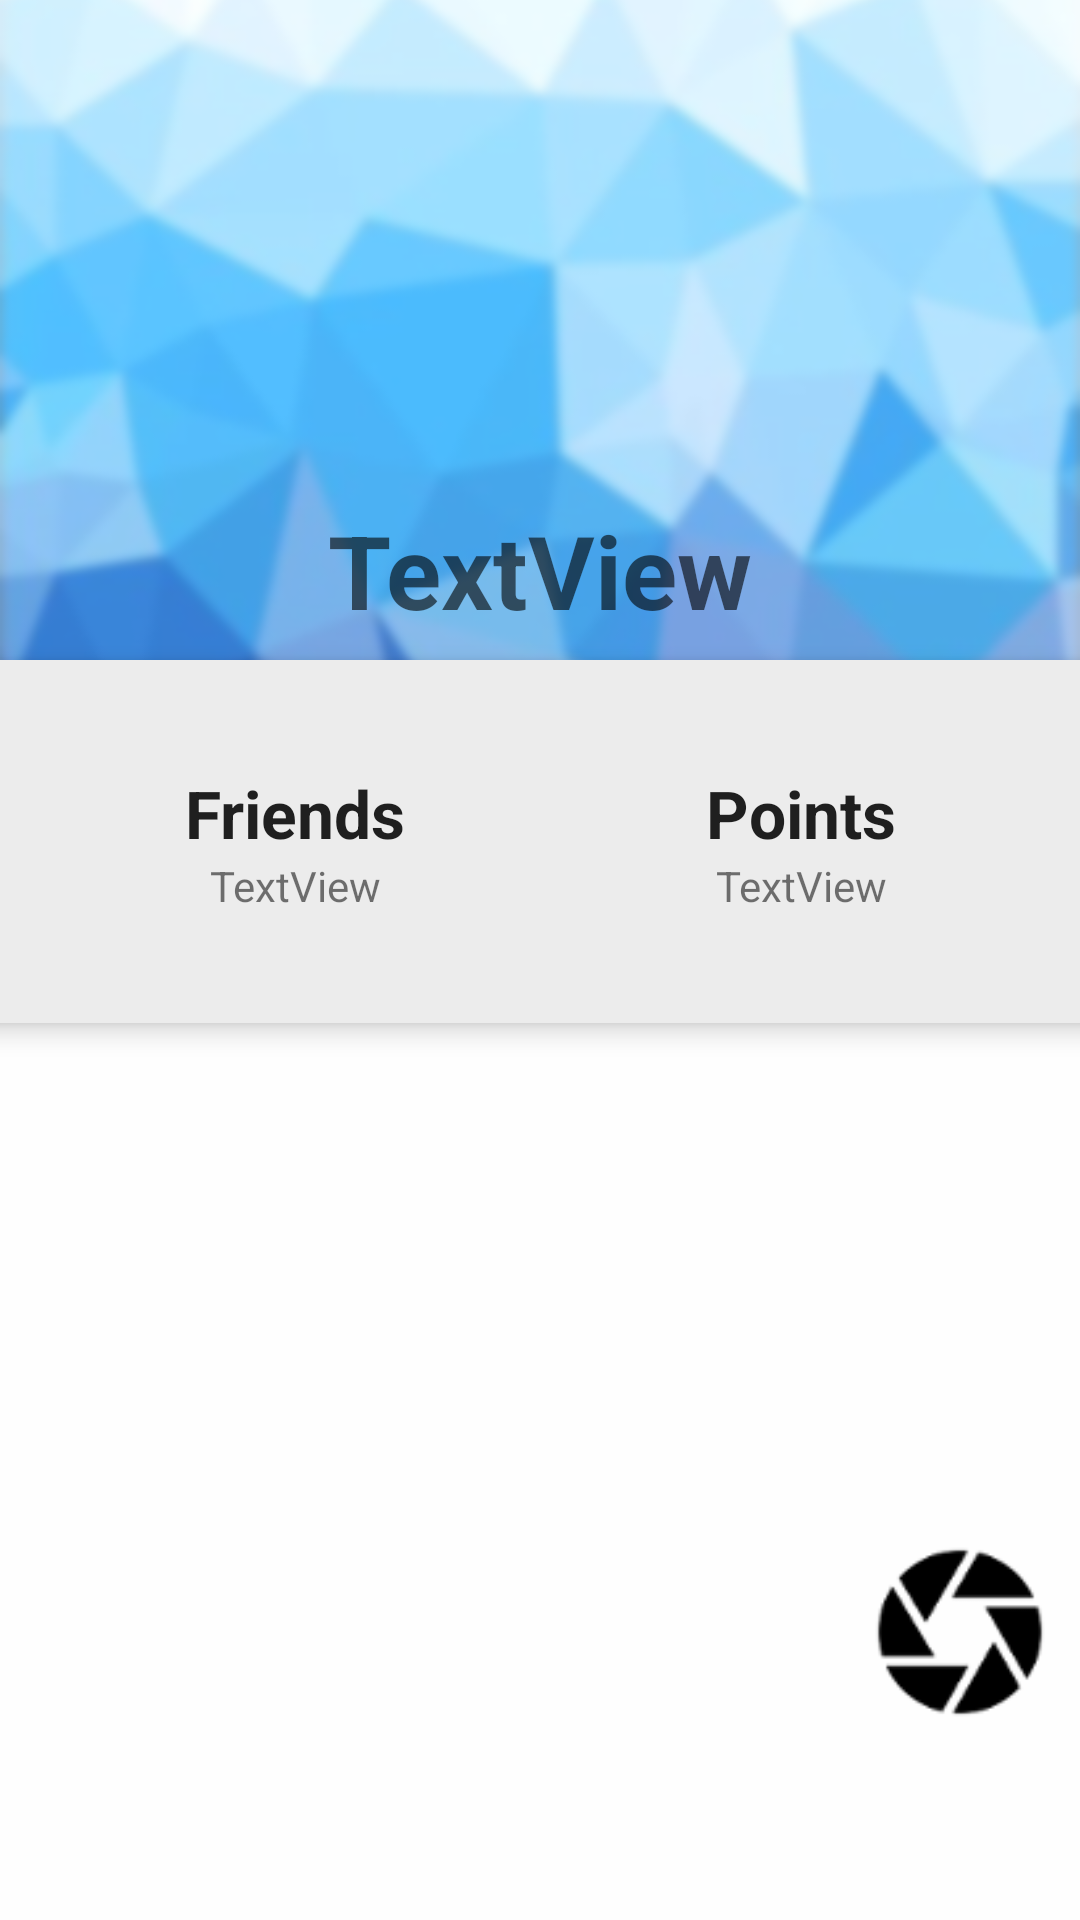

Layout XML and referenced resources for this Android screen:
<!-- AndroidManifest.xml: application theme AppTheme -->
<!-- res/layout/fragment_profile.xml -->
<android.support.constraint.ConstraintLayout xmlns:android="http://schemas.android.com/apk/res/android"
    xmlns:app="http://schemas.android.com/apk/res-auto"
    xmlns:tools="http://schemas.android.com/tools"
    android:layout_width="match_parent"
    android:layout_height="match_parent"
    android:background="#fefefe"
    tools:context="floatingheads.snapclone.fragments.ProfileFragment">

    <ImageView
        android:id="@+id/imageView4"
        android:layout_width="match_parent"
        android:layout_height="281dp"
        android:adjustViewBounds="false"
        android:scaleType="centerCrop"
        android:src="@mipmap/profilebkgnd"
        app:layout_constraintStart_toStartOf="parent"
        app:layout_constraintTop_toTopOf="parent" />

    <ImageView
        android:id="@+id/profileAvatar"
        android:layout_width="100dp"
        android:layout_height="100dp"
        android:layout_marginBottom="8dp"
        android:layout_marginEnd="8dp"
        android:layout_marginStart="8dp"
        android:layout_marginTop="8dp"
        android:src="@mipmap/avatar"
        app:layout_constraintBottom_toTopOf="@+id/infoParentContainer"
        app:layout_constraintEnd_toEndOf="parent"
        app:layout_constraintStart_toStartOf="parent"
        app:layout_constraintTop_toTopOf="parent" />

    <TextView
        android:id="@+id/profileUsername"
        android:layout_width="wrap_content"
        android:layout_height="wrap_content"
        android:layout_marginBottom="8dp"
        android:layout_marginEnd="8dp"
        android:layout_marginStart="8dp"
        android:layout_marginTop="8dp"
        android:text="TextView"
        android:textAlignment="center"
        android:textAppearance="@android:style/TextAppearance.Material.Display1"
        android:textStyle="bold"
        android:typeface="normal"
        app:layout_constraintBottom_toTopOf="@+id/infoParentContainer"
        app:layout_constraintEnd_toEndOf="parent"
        app:layout_constraintStart_toStartOf="parent"
        app:layout_constraintTop_toBottomOf="@+id/profileAvatar" />

    <LinearLayout
        android:id="@+id/infoParentContainer"
        android:layout_width="368dp"
        android:layout_height="121dp"
        android:layout_marginEnd="8dp"
        android:layout_marginStart="8dp"
        android:layout_marginTop="220dp"
        android:background="#ececec"
        android:gravity="center"
        android:orientation="horizontal"
        android:elevation="5dp"
        app:layout_constraintEnd_toEndOf="parent"
        app:layout_constraintStart_toStartOf="parent"
        app:layout_constraintTop_toTopOf="parent">

        <LinearLayout
            android:id="@+id/friendsContainer"
            android:layout_width="wrap_content"
            android:layout_height="match_parent"
            android:layout_marginHorizontal="50dp"
            android:gravity="center"
            android:orientation="vertical">

            <TextView
                android:id="@+id/profileFriendsTV"
                android:layout_width="match_parent"
                android:layout_height="wrap_content"
                android:text="@string/profile_friends"
                android:textAppearance="@android:style/TextAppearance.Material.Large"
                android:textStyle="bold" />

            <TextView
                android:id="@+id/profileFriendsNum"
                android:layout_width="match_parent"
                android:layout_height="wrap_content"
                android:text="TextView"
                android:textAlignment="center" />
        </LinearLayout>

        <LinearLayout
            android:id="@+id/pointsContainer"
            android:layout_width="wrap_content"
            android:layout_height="match_parent"
            android:layout_marginHorizontal="50dp"
            android:gravity="center"
            android:orientation="vertical">

            <TextView
                android:id="@+id/profilePointsTV"
                android:layout_width="match_parent"
                android:layout_height="wrap_content"
                android:text="@string/profile_points"
                android:textAppearance="@android:style/TextAppearance.Material.Large"
                android:textStyle="bold" />

            <TextView
                android:id="@+id/profilePointsNum"
                android:layout_width="match_parent"
                android:layout_height="wrap_content"
                android:text="TextView"
                android:textAlignment="center" />
        </LinearLayout>

    </LinearLayout>

    <Button
        android:id="@+id/profile-to-camera"
        android:layout_width="70dp"
        android:layout_height="70dp"
        android:layout_marginBottom="61dp"
        android:layout_marginEnd="5dp"
        android:background="@mipmap/back_to_camera_shutter"
        app:layout_constraintBottom_toBottomOf="parent"
        app:layout_constraintEnd_toEndOf="parent" />


</android.support.constraint.ConstraintLayout>
<!-- resources referenced by this layout -->
<resources>
  <!-- mipmap back_to_camera_shutter: png bitmap (mipmap-hdpi, 1807 bytes) -->
  <!-- mipmap profilebkgnd: png bitmap (mipmap-hdpi, 90784 bytes) -->
  <string name="profile_friends">Friends</string>
  <string name="profile_points">Points</string>
  <style name="AppTheme" parent="Theme.AppCompat.Light.NoActionBar">
          
          <item name="colorPrimary">@color/colorPrimary</item>
          <item name="colorPrimaryDark">@color/colorPrimaryDark</item>
          <item name="colorAccent">@color/colorAccent</item>
      </style>
  <color name="colorPrimary">#3F51B5</color>
  <color name="colorPrimaryDark">#303F9F</color>
  <color name="colorAccent">#FF4081</color>
</resources>
